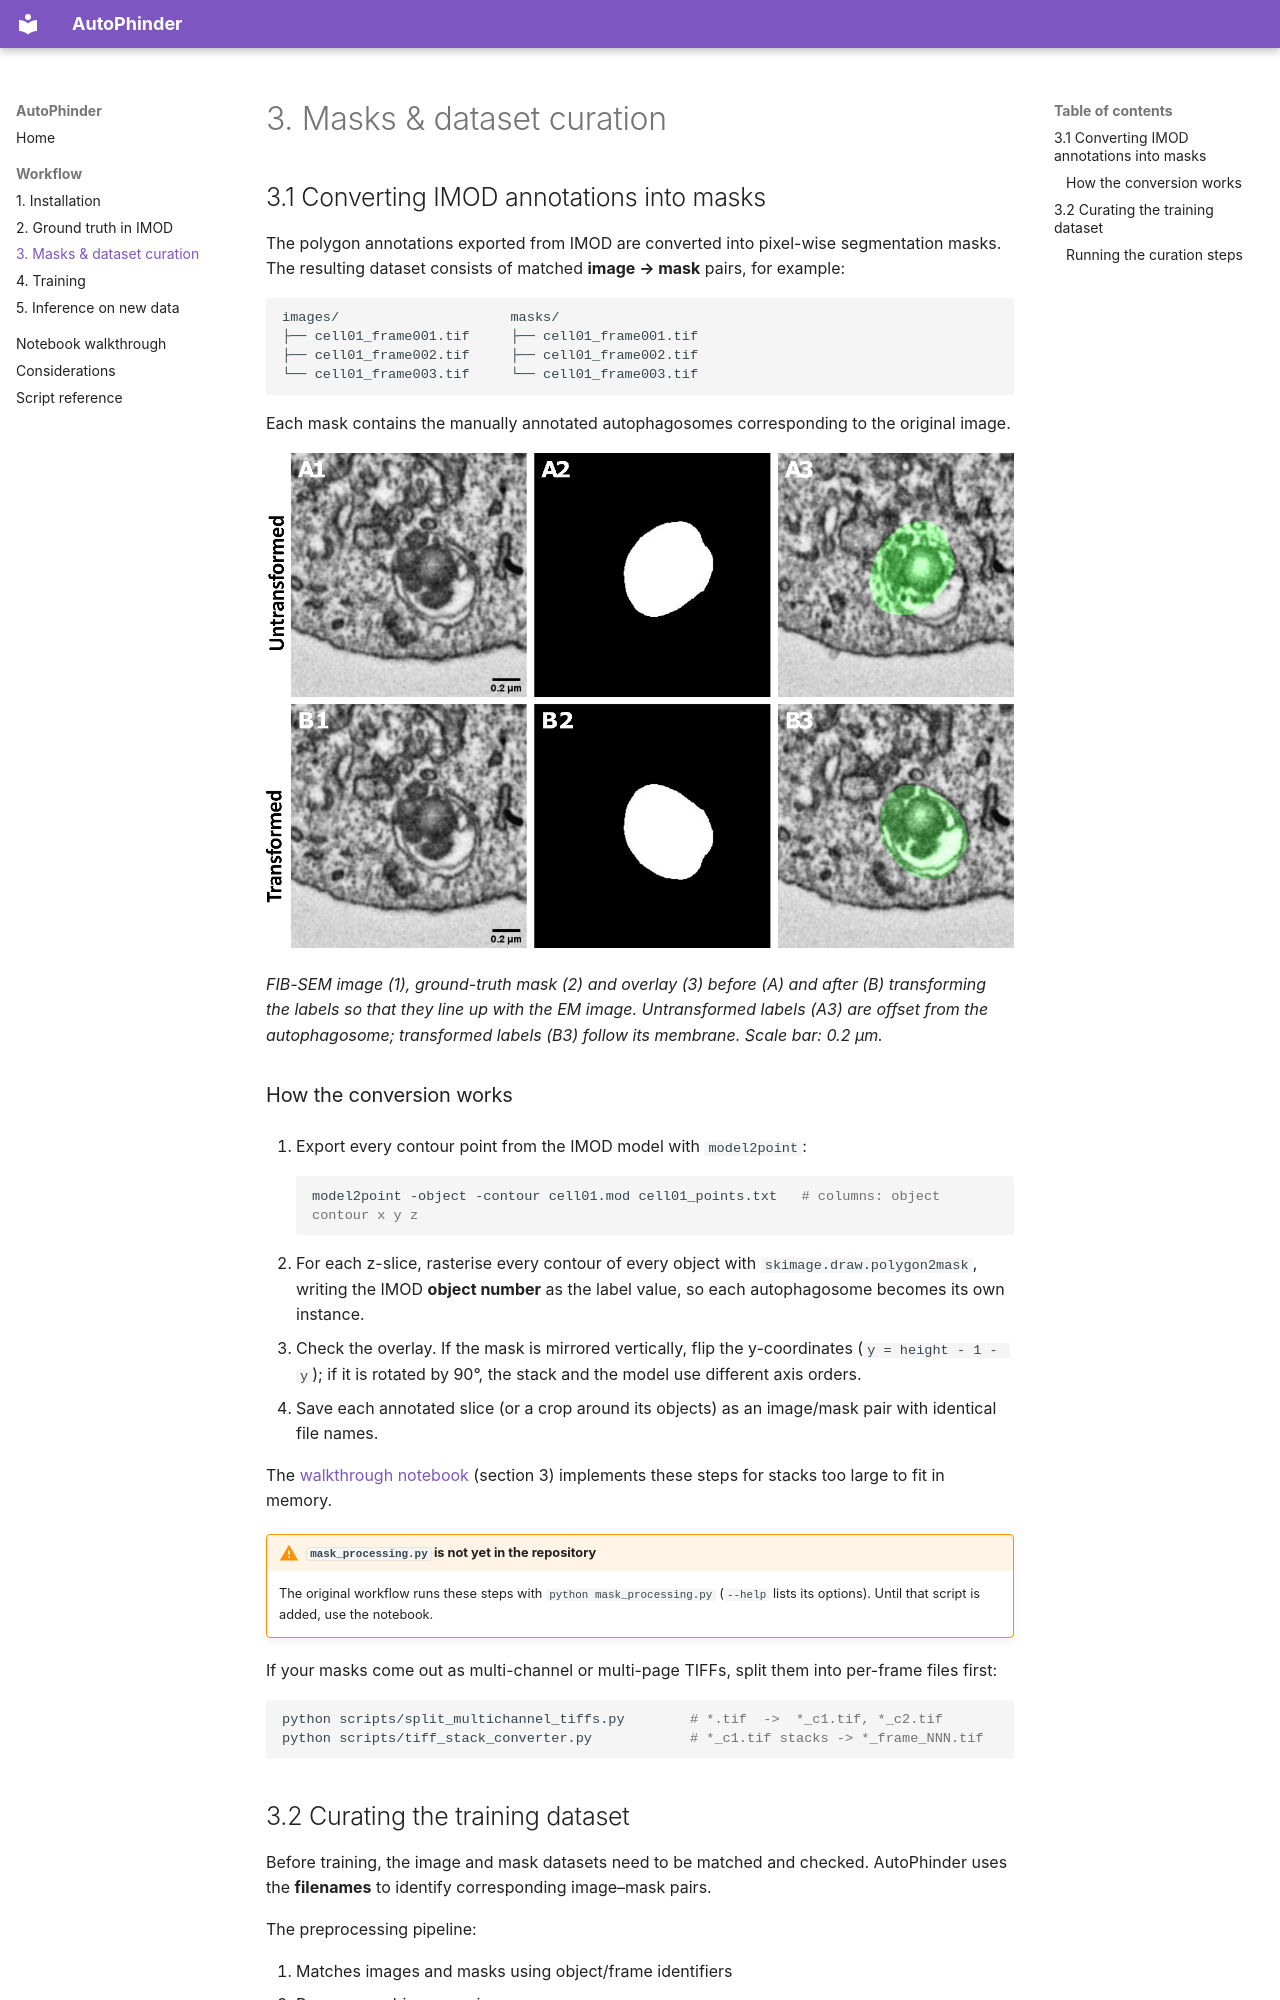

repository: JurgenKriel/AutoPhinder · page: dataset/index.html · generator: mkdocs

# 3. Masks & dataset curation

## 3.1 Converting IMOD annotations into masks

The polygon annotations exported from IMOD are converted into pixel-wise segmentation masks. The resulting
dataset consists of matched **image → mask** pairs, for example:

```text
images/                     masks/
├── cell01_frame001.tif     ├── cell01_frame001.tif
├── cell01_frame002.tif     ├── cell01_frame002.tif
└── cell01_frame003.tif     └── cell01_frame003.tif
```

Each mask contains the manually annotated autophagosomes corresponding to the original image.

![Image, mask and overlay before and after transforming the labels](assets/images/image-mask-pairs.png)

*FIB-SEM image (1), ground-truth mask (2) and overlay (3) before (A) and after (B) transforming the labels so
that they line up with the EM image. Untransformed labels (A3) are offset from the autophagosome; transformed
labels (B3) follow its membrane. Scale bar: 0.2 µm.*

### How the conversion works

1. Export every contour point from the IMOD model with `model2point`:

    ```bash
    model2point -object -contour cell01.mod cell01_points.txt   # columns: object contour x y z
    ```

2. For each z-slice, rasterise every contour of every object with `skimage.draw.polygon2mask`, writing the
   IMOD **object number** as the label value, so each autophagosome becomes its own instance.
3. Check the overlay. If the mask is mirrored vertically, flip the y-coordinates (`y = height - 1 - y`); if it
   is rotated by 90°, the stack and the model use different axis orders.
4. Save each annotated slice (or a crop around its objects) as an image/mask pair with identical file names.

The [walkthrough notebook](notebooks/autophinder_walkthrough.ipynb) (section 3) implements these steps for
stacks too large to fit in memory.

!!! warning "`mask_processing.py` is not yet in the repository"
    The original workflow runs these steps with `python mask_processing.py` (`--help` lists its options).
    Until that script is added, use the notebook.

If your masks come out as multi-channel or multi-page TIFFs, split them into per-frame files first:

```bash
python scripts/split_multichannel_tiffs.py        # *.tif  ->  *_c1.tif, *_c2.tif
python scripts/tiff_stack_converter.py            # *_c1.tif stacks -> *_frame_NNN.tif
```
